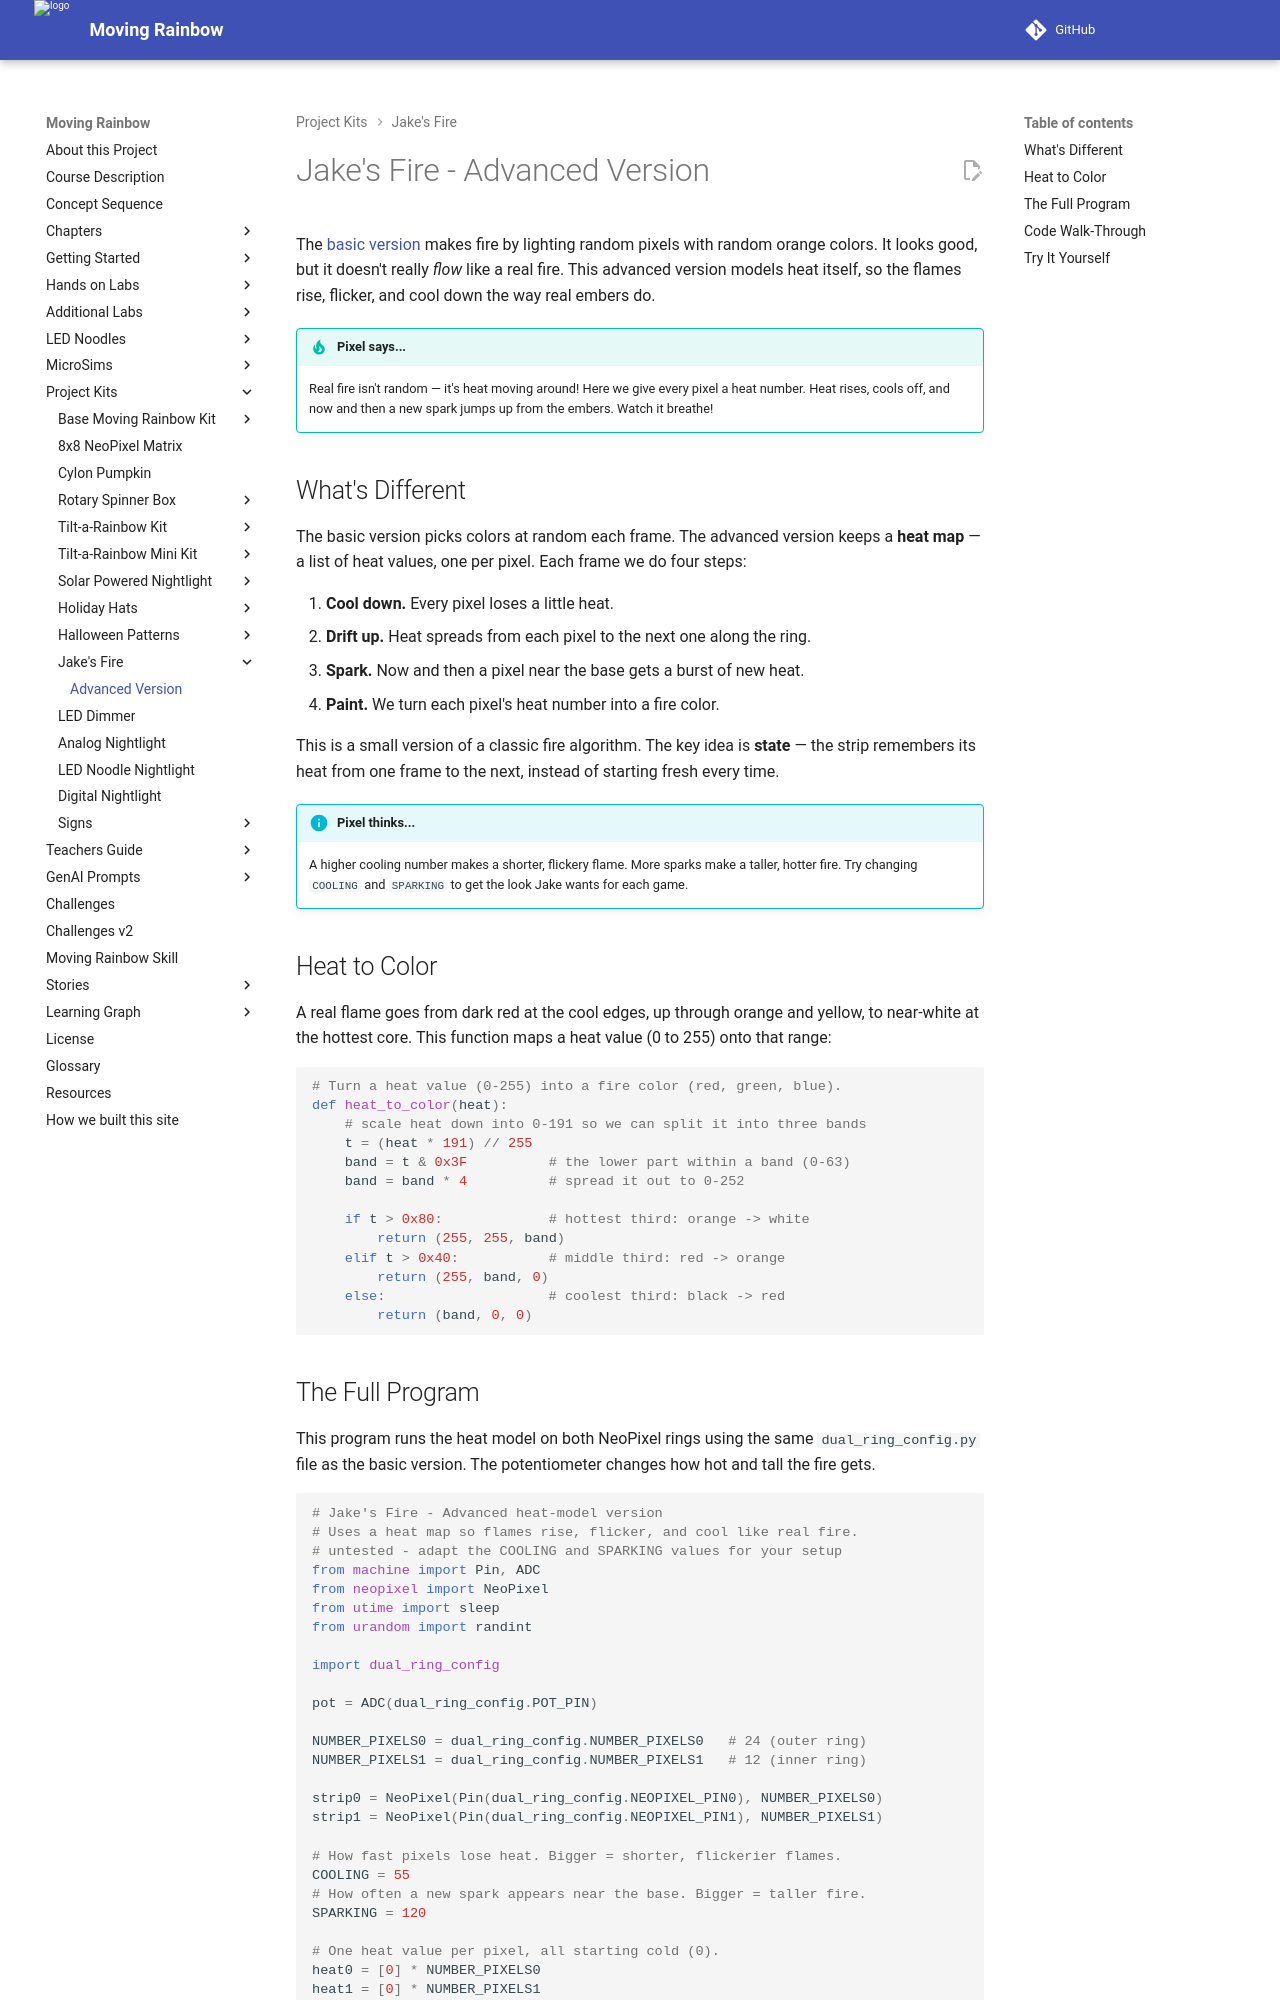

repository: dmccreary/moving-rainbow · page: kits/jakes-fire/advanced-version/index.html · generator: mkdocs

# Jake's Fire - Advanced Version

The [basic version](./index.md) makes fire by lighting random pixels
with random orange colors. It looks good, but it doesn't really *flow*
like a real fire. This advanced version models heat itself, so the flames
rise, flicker, and cool down the way real embers do.

!!! tip "Pixel says..."
    Real fire isn't random — it's heat moving around! Here we give every
    pixel a heat number. Heat rises, cools off, and now and then a new
    spark jumps up from the embers. Watch it breathe!

## What's Different

The basic version picks colors at random each frame. The advanced version
keeps a **heat map** — a list of heat values, one per pixel. Each frame we
do four steps:

1. **Cool down.** Every pixel loses a little heat.
2. **Drift up.** Heat spreads from each pixel to the next one along the ring.
3. **Spark.** Now and then a pixel near the base gets a burst of new heat.
4. **Paint.** We turn each pixel's heat number into a fire color.

This is a small version of a classic fire algorithm. The key idea is
**state** — the strip remembers its heat from one frame to the next,
instead of starting fresh every time.

!!! info "Pixel thinks..."
    A higher cooling number makes a shorter, flickery flame. More sparks
    make a taller, hotter fire. Try changing `COOLING` and `SPARKING` to
    get the look Jake wants for each game.

## Heat to Color

A real flame goes from dark red at the cool edges, up through orange and
yellow, to near-white at the hottest core. This function maps a heat
value (0 to 255) onto that range:

```python
# Turn a heat value (0-255) into a fire color (red, green, blue).
def heat_to_color(heat):
    # scale heat down into 0-191 so we can split it into three bands
    t = (heat * 191) // 255
    band = t & 0x3F          # the lower part within a band (0-63)
    band = band * 4          # spread it out to 0-252

    if t > 0x80:             # hottest third: orange -> white
        return (255, 255, band)
    elif t > 0x40:           # middle third: red -> orange
        return (255, band, 0)
    else:                    # coolest third: black -> red
        return (band, 0, 0)
```
